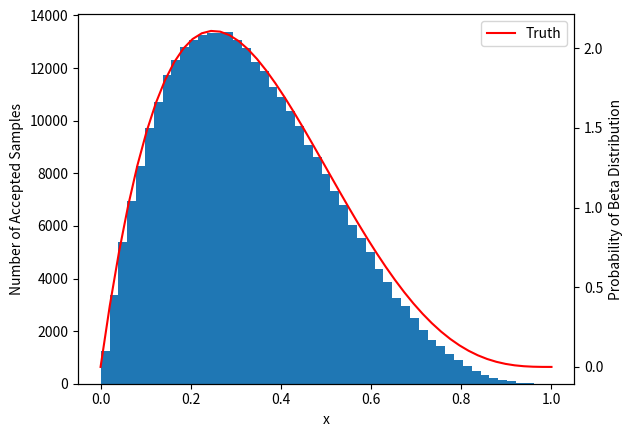

The script that saved this image:
from scipy.special import gamma
import numpy as np 
import matplotlib.pyplot as plt

N_samples = 1000000
M = 3.1

def beta(x):
    return gamma(6)/gamma(2)/gamma(4)*x*(1-x)**3

resample = []
sample = np.random.uniform(size=N_samples)
judge = np.random.uniform(size=N_samples)

for i in range(N_samples):
    if judge[i] < beta(sample[i])/M :
        resample.append(sample[i])

resample = np.array(resample)
accp_ratio = len(resample)/N_samples
print(accp_ratio)

x = np.linspace(0, 1, num = 50)
fig, ax = plt.subplots()
ax.hist(resample, 50)
ax.set_xlabel('x')
ax.set_ylabel('Number of Accepted Samples')

ax1 = ax.twinx()
ax1.plot(x, beta(x),'r', label = 'Truth')
ax1.set_ylabel('Probability of Beta Distribution')
#ax1.plot(x, M*np.ones(x.shape), 'k', label = 'Proposal Distribution')
ax1.legend()
plt.show()

#M = 2.1, accp 0.476968
#M = 1.1, accp 0.636942
#M = 3.1, accp 0.322347
